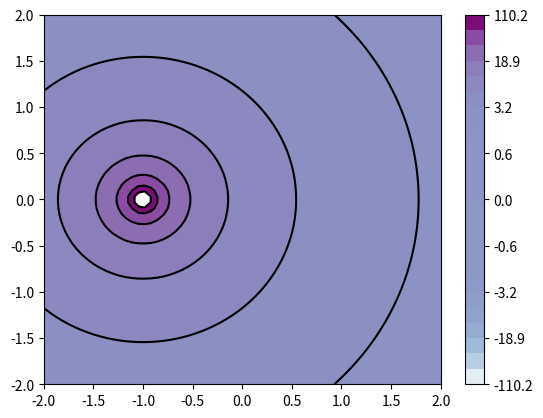

The matplotlib source for this figure:
#equipotential lines

import matplotlib.pyplot as plt
import numpy as np
import sys
from matplotlib.patches import Circle

#starting position on circle of charges
pos = (-1, 0)
#magnitude of charge
Q = 1e-9
#constant K
k = 9e9
#number of charge pairs 
num_char = 1
#number of places that E-feild is being calculated at
num_q = 64 * 64
#dimensions
min_neg = -2
max_pos = 2

#electric potential at point (x,y) due to the positive charge
def E(x, y):
    hyp = np.hypot(x - pos[0], y - pos[1])
    # E_potential = (k * Q / r)
    return k * Q / hyp

#grid of x * y points
nx, ny = 64, 64
x = np.linspace(min_neg, max_pos, nx)
y = np.linspace(min_neg, max_pos, ny)
X, Y = np.meshgrid(x, y)
Z = E(X, Y)

#multipole with 2 * num_char charges of alternating sign, equally spaced
#on the unit circle
num_q = 2 ** int(num_char)
charges = []
for i in range(num_q):
    Q = (i % 2) * 2 - 1
    charges.append((Q, (np.cos(2 * np.pi * i / num_q), np.sin(2 * np.pi * i / num_q))))

l = [1.8 ** x for x in range(-3, 9, 1)]
l = [-x for x in reversed(l)] + [0] + l

plt.contour(X, Y, Z, l, colors='black');

plot = plt.contourf(X, Y, Z, l, cmap='BuPu')
plt.colorbar();

plt.show()